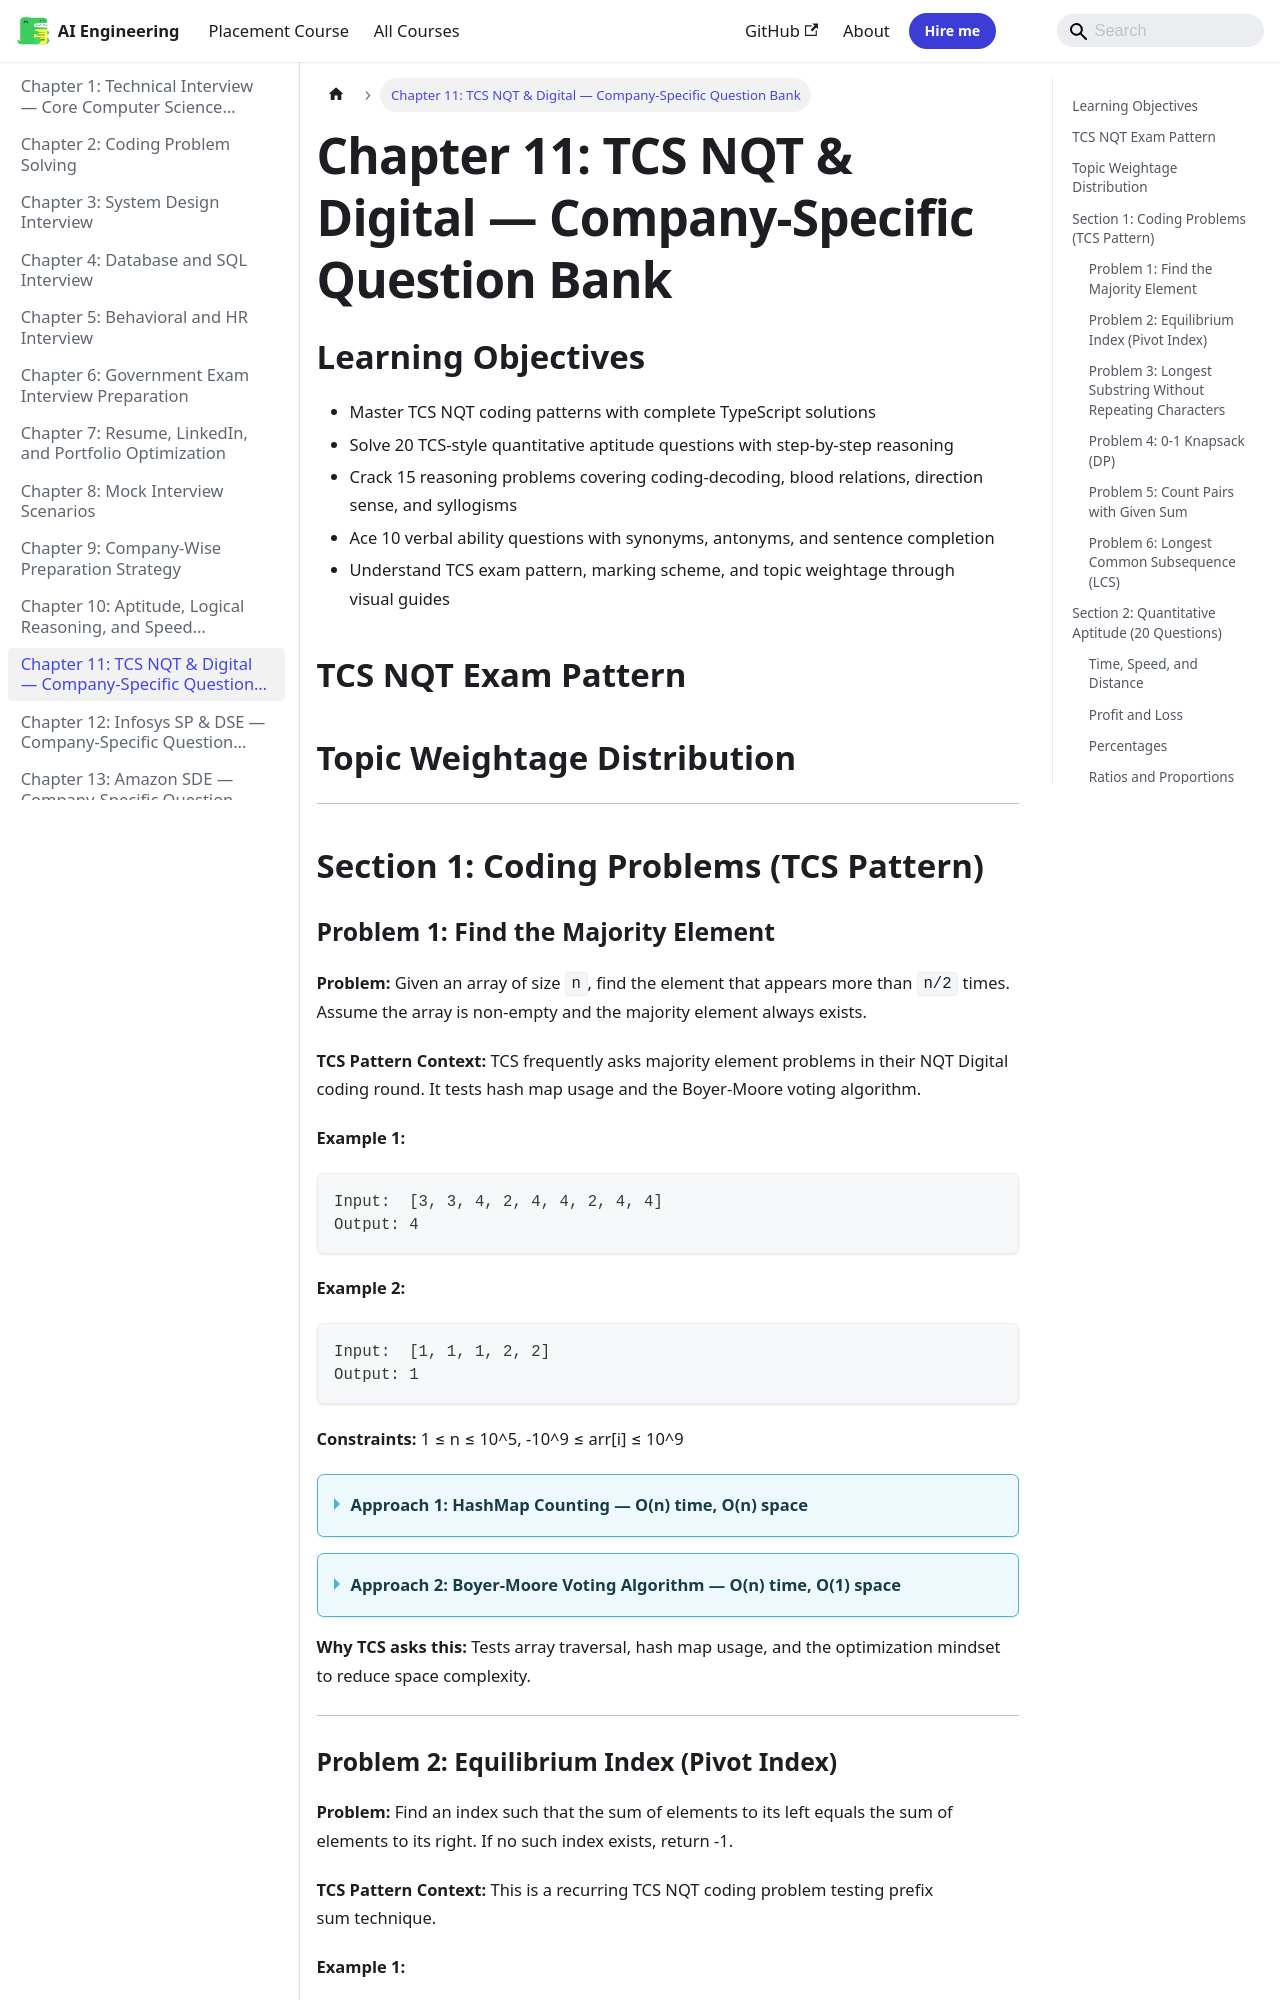

repository: Raushan666java/ai-engineering-journey · page: interview-preparation/11-company-tcs-nqt/index.html · generator: mkdocs

---
description: "Problem: Given an array of size n, find the element that appears more than n/2 times. Assume the array is non-empty and the majority element always exists."
---

# Chapter 11: TCS NQT & Digital — Company-Specific Question Bank

## Learning Objectives

- Master TCS NQT coding patterns with complete TypeScript solutions
- Solve 20 TCS-style quantitative aptitude questions with step-by-step reasoning
- Crack 15 reasoning problems covering coding-decoding, blood relations, direction sense, and syllogisms
- Ace 10 verbal ability questions with synonyms, antonyms, and sentence completion
- Understand TCS exam pattern, marking scheme, and topic weightage through visual guides
## TCS NQT Exam Pattern

```mermaid
flowchart TD
    subgraph "TCS NQT Selection Process"
        A[TCS NQT Registration] --> B{Exam Mode}
        B -->|Foundation| C[Foundation Section]
        B -->|Advanced| D[Advanced Section]
        C --> E[Numerical Ability<br/>20 Qs • 25 mins]
        C --> F[Reasoning Ability<br/>20 Qs • 25 mins]
        C --> G[Verbal Ability<br/>25 Qs • 25 mins]
        D --> H[Advanced Quantitative<br/>15 Qs • 25 mins]
        D --> I[Advanced Reasoning<br/>15 Qs • 25 mins]
        D --> J[Coding<br/>2 Problems • 70 mins]
        C --> K[Aggregate Score]
        D --> K
        K --> L{Score >= Threshold?}
        L -->|Yes| M[Technical Interview]
        L -->|No| N[Rejected]
        M --> O[Managerial Interview]
        O --> P[HR Interview]
        P --> Q[Offer Letter]
    end

    style A fill:#4a90d9,color:#fff
    style Q fill:#27ae60,color:#fff
    style L fill:#f39c12,color:#fff
```

## Topic Weightage Distribution

```mermaid
pie showData
    title "TCS NQT Topic Weightage"
    "Quantitative Aptitude" : 35
    "Reasoning Ability" : 25
    "Verbal Ability" : 20
    "Coding" : 15
    "Programming Concepts" : 5
```

---

## Section 1: Coding Problems (TCS Pattern)

### Problem 1: Find the Majority Element

**Problem:** Given an array of size `n`, find the element that appears more than `n/2` times. Assume the array is non-empty and the majority element always exists.

**TCS Pattern Context:** TCS frequently asks majority element problems in their NQT Digital coding round. It tests hash map usage and the Boyer-Moore voting algorithm.

**Example 1:**
```
Input:  [3, 3, 4, 2, 4, 4, 2, 4, 4]
Output: 4
```

**Example 2:**
```
Input:  [1, 1, 1, 2, 2]
Output: 1
```

**Constraints:** 1 ≤ n ≤ 10^5, -10^9 ≤ arr[i] ≤ 10^9

<details>
<summary><b>Approach 1: HashMap Counting — O(n) time, O(n) space</b></summary>

```typescript
function findMajorityElement(nums: number[]): number {
  const countMap = new Map<number, number>();
  const n = nums.length;

  for (const num of nums) {
    countMap.set(num, (countMap.get(num) || 0) + 1);
    if (countMap.get(num)! > n / 2) {
      return num;
    }
  }
  return -1;
}
```

**Time:** O(n) — single pass through the array
**Space:** O(n) — hash map stores up to n/2+1 entries
</details>

<details>
<summary><b>Approach 2: Boyer-Moore Voting Algorithm — O(n) time, O(1) space</b></summary>

```typescript
function findMajorityElementOptimal(nums: number[]): number {
  let candidate: number = nums[0];
  let count: number = 1;

  for (let i = 1; i < nums.length; i++) {
    if (count === 0) {
      candidate = nums[i];
      count = 1;
    } else if (nums[i] === candidate) {
      count++;
    } else {
      count--;
    }
  }

  // Verify candidate (required if majority may not exist)
  let freq = 0;
  for (const num of nums) {
    if (num === candidate) freq++;
  }
  return freq > nums.length / 2 ? candidate : -1;
}
```

**Time:** O(n) — two passes (one for candidate, one for verification)
**Space:** O(1) — only two variables
</details>

**Why TCS asks this:** Tests array traversal, hash map usage, and the optimization mindset to reduce space complexity.

---
